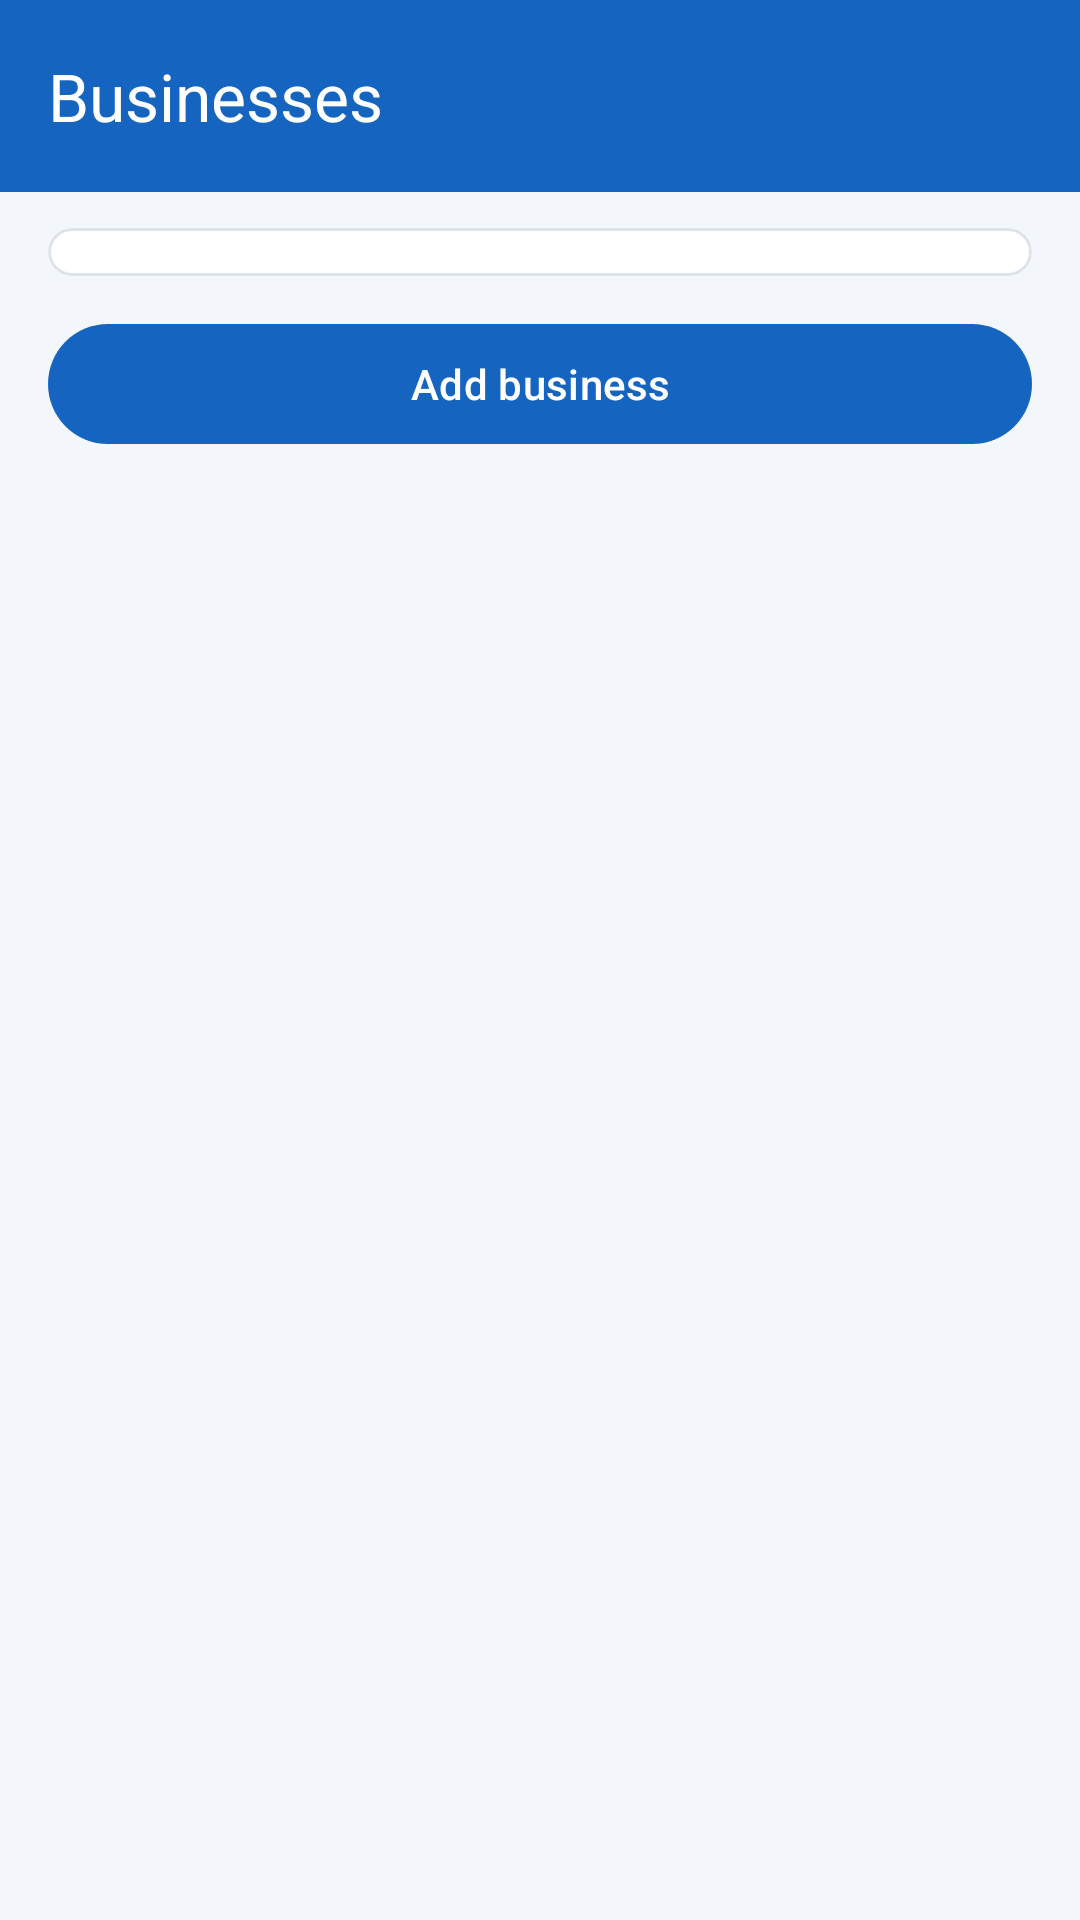

Layout XML and referenced resources for this Android screen:
<!-- AndroidManifest.xml: application theme Theme.HisabBaki -->
<!-- res/layout/activity_business_list.xml -->
<?xml version="1.0" encoding="utf-8"?>
<LinearLayout xmlns:android="http://schemas.android.com/apk/res/android"
    xmlns:app="http://schemas.android.com/apk/res-auto"
    android:layout_width="match_parent"
    android:layout_height="match_parent"
    android:background="@color/background"
    android:orientation="vertical">

    <com.google.android.material.appbar.MaterialToolbar
        android:id="@+id/toolbar"
        android:layout_width="match_parent"
        android:layout_height="?attr/actionBarSize"
        android:background="@color/header_bg"
        app:navigationIcon="@drawable/ic_back"
        app:navigationIconTint="@color/on_header"
        app:title="@string/businesses"
        app:titleTextColor="@color/on_header" />

    <androidx.core.widget.NestedScrollView
        android:layout_width="match_parent"
        android:layout_height="match_parent"
        android:fillViewport="true"
        android:overScrollMode="never">

        <LinearLayout
            android:layout_width="match_parent"
            android:layout_height="wrap_content"
            android:orientation="vertical"
            android:paddingBottom="24dp">

            <com.google.android.material.card.MaterialCardView
                style="@style/HisabCard"
                android:layout_width="match_parent"
                android:layout_height="wrap_content"
                android:layout_marginStart="16dp"
                android:layout_marginTop="12dp"
                android:layout_marginEnd="16dp">

                <LinearLayout
                    android:id="@+id/businessContainer"
                    android:layout_width="match_parent"
                    android:layout_height="wrap_content"
                    android:orientation="vertical"
                    android:padding="8dp" />
            </com.google.android.material.card.MaterialCardView>

            <com.google.android.material.button.MaterialButton
                android:id="@+id/btnAddBusiness"
                android:layout_width="match_parent"
                android:layout_height="wrap_content"
                android:layout_marginStart="16dp"
                android:layout_marginTop="12dp"
                android:layout_marginEnd="16dp"
                android:text="@string/add_business" />
        </LinearLayout>
    </androidx.core.widget.NestedScrollView>
</LinearLayout>
<!-- resources referenced by this layout -->
<resources>
  <color name="background">#F3F6FA</color>
  <color name="header_bg">#1565C0</color>
  <color name="on_header">#FFFFFF</color>
  <string name="add_business">Add business</string>
  <string name="businesses">Businesses</string>
  <style name="HisabCard" parent="Widget.Material3.CardView.Outlined">
          <item name="cardBackgroundColor">@color/card</item>
          <item name="cardCornerRadius">16dp</item>
          <item name="cardElevation">0dp</item>
          <item name="strokeColor">@color/divider</item>
          <item name="strokeWidth">1dp</item>
      </style>
  <style name="Theme.HisabBaki" parent="Theme.Material3.DayNight.NoActionBar">
          <item name="colorPrimary">@color/primary</item>
          <item name="colorOnPrimary">@color/on_primary</item>
          <item name="colorPrimaryContainer">@color/primary_container</item>
          <item name="colorOnPrimaryContainer">@color/on_primary_container</item>
          <item name="colorSecondary">@color/secondary</item>
          <item name="colorSecondaryContainer">@color/primary_container</item>
          <item name="colorOnSecondaryContainer">@color/on_primary_container</item>
          <item name="colorSurface">@color/card</item>
          <item name="colorOnSurface">@color/text_primary</item>
          <item name="colorSurfaceVariant">@color/background</item>
          <item name="colorOnSurfaceVariant">@color/text_secondary</item>
          <item name="colorSurfaceContainer">@color/card</item>
          <item name="colorSurfaceContainerLow">@color/card</item>
          <item name="colorSurfaceContainerHigh">@color/card</item>
          <item name="colorSurfaceContainerHighest">@color/card</item>
          <item name="colorOutline">@color/divider</item>
          <item name="android:colorBackground">@color/background</item>
          <item name="android:windowBackground">@color/background</item>
          <item name="android:statusBarColor">@color/header_bg</item>
          <item name="android:windowLightStatusBar">false</item>
      </style>
  <color name="card">#FFFFFF</color>
  <color name="divider">#DDE3EA</color>
  <color name="primary">#1565C0</color>
  <color name="on_primary">#FFFFFF</color>
  <color name="primary_container">#D6E4FF</color>
  <color name="on_primary_container">#001A41</color>
  <color name="secondary">#2E7D32</color>
  <color name="text_primary">#1B2430</color>
  <color name="text_secondary">#5B6775</color>
</resources>
